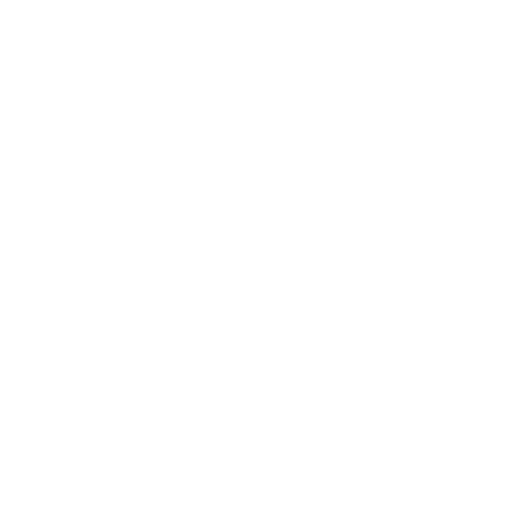
t = 0.00 s
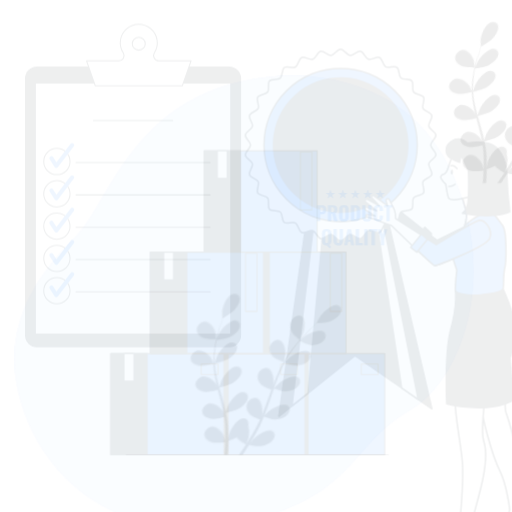
t = 0.15 s
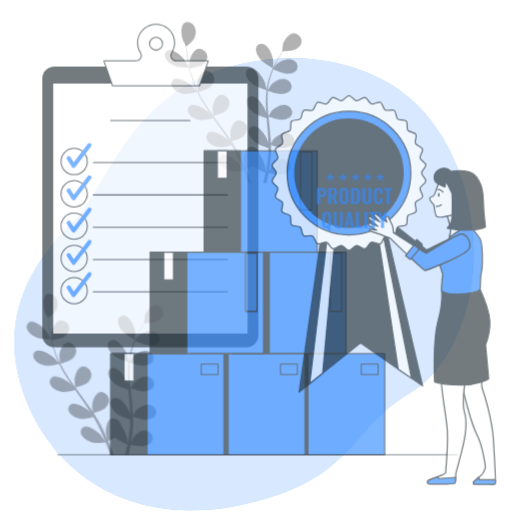
t = 0.45 s
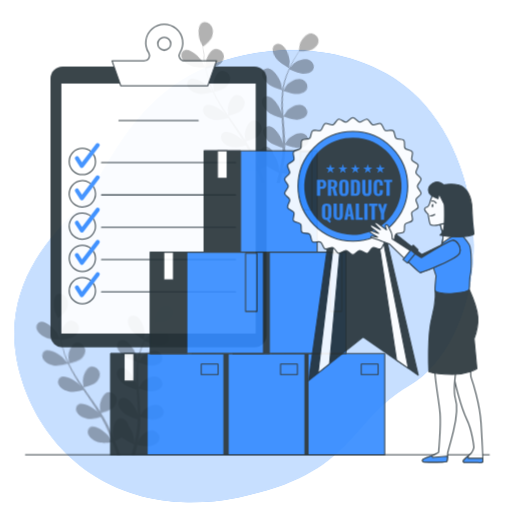
t = 0.60 s
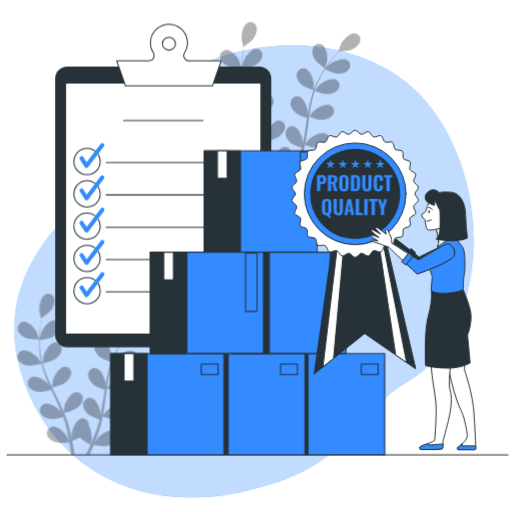
t = 0.80 s
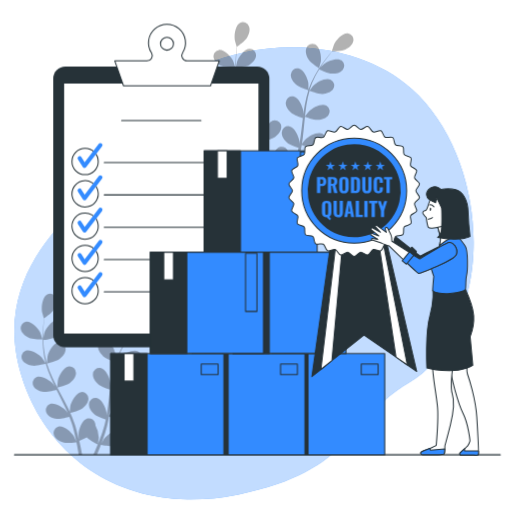
t = 1.00 s

The animated SVG that drew these frames (rendered in a browser with its animation timeline set to each time). Animation: 6 CSS @keyframes rules; one cycle of 1.00 s.

<svg class="animated" id="freepik_stories-product-quality" xmlns="http://www.w3.org/2000/svg" viewBox="0 0 500 500" version="1.1" xmlns:xlink="http://www.w3.org/1999/xlink" xmlns:svgjs="http://svgjs.com/svgjs"><style>svg#freepik_stories-product-quality:not(.animated) .animable {opacity: 0;}svg#freepik_stories-product-quality.animated #freepik--background-simple--inject-7 {animation: 1s 1 forwards cubic-bezier(.36,-0.01,.5,1.38) slideUp;animation-delay: 0s;}svg#freepik_stories-product-quality.animated #freepik--Floor--inject-7 {animation: 1s 1 forwards cubic-bezier(.36,-0.01,.5,1.38) zoomIn;animation-delay: 0s;}svg#freepik_stories-product-quality.animated #freepik--Plants--inject-7 {animation: 1s 1 forwards cubic-bezier(.36,-0.01,.5,1.38) lightSpeedRight;animation-delay: 0s;}svg#freepik_stories-product-quality.animated #freepik--Clipboard--inject-7 {animation: 1s 1 forwards cubic-bezier(.36,-0.01,.5,1.38) slideLeft;animation-delay: 0s;}svg#freepik_stories-product-quality.animated #freepik--Boxes--inject-7 {animation: 1s 1 forwards cubic-bezier(.36,-0.01,.5,1.38) fadeIn;animation-delay: 0s;}svg#freepik_stories-product-quality.animated #freepik--Character--inject-7 {animation: 1s 1 forwards cubic-bezier(.36,-0.01,.5,1.38) zoomOut;animation-delay: 0s;}svg#freepik_stories-product-quality.animated #freepik--Text--inject-7 {animation: 1s 1 forwards cubic-bezier(.36,-0.01,.5,1.38) slideUp;animation-delay: 0s;}            @keyframes slideUp {                0% {                    opacity: 0;                    transform: translateY(30px);                }                100% {                    opacity: 1;                    transform: inherit;                }            }                    @keyframes zoomIn {                0% {                    opacity: 0;                    transform: scale(0.5);                }                100% {                    opacity: 1;                    transform: scale(1);                }            }                    @keyframes lightSpeedRight {              from {                transform: translate3d(50%, 0, 0) skewX(-20deg);                opacity: 0;              }              60% {                transform: skewX(10deg);                opacity: 1;              }              80% {                transform: skewX(-2deg);              }              to {                opacity: 1;                transform: translate3d(0, 0, 0);              }            }                    @keyframes slideLeft {                0% {                    opacity: 0;                    transform: translateX(-30px);                }                100% {                    opacity: 1;                    transform: translateX(0);                }            }                    @keyframes fadeIn {                0% {                    opacity: 0;                }                100% {                    opacity: 1;                }            }                    @keyframes zoomOut {                0% {                    opacity: 0;                    transform: scale(1.5);                }                100% {                    opacity: 1;                    transform: scale(1);                }            }        </style><g id="freepik--background-simple--inject-7" class="animable" style="transform-origin: 238.311px 266.908px;"><path d="M461.12,261c-4.95,42-24.12,90.8-62.41,113.22-57.84,33.89-53,86-165.91,108.67a232,232,0,0,1-50.06,4.73,194.37,194.37,0,0,1-24.57-2C86.4,475.17,38.11,425.29,20.4,365.08c-23.32-79.19,23.24-131,54.09-162.27S128,74.25,238.77,51.1a225.19,225.19,0,0,1,51.46-4.88c39.43,1,82.43,13.91,112.19,40.94q3.36,3,6.53,6.3C450.31,135.92,467.89,203.8,461.12,261Z" style="fill: rgb(51, 139, 255); transform-origin: 238.311px 266.908px;" id="elo33axjqafu8" class="animable"></path><g id="elfn8tb7nf1wj"><path d="M461.12,261c-4.95,42-24.12,90.8-62.41,113.22-57.84,33.89-53,86-165.91,108.67a232,232,0,0,1-50.06,4.73,194.37,194.37,0,0,1-24.57-2C86.4,475.17,38.11,425.29,20.4,365.08c-23.32-79.19,23.24-131,54.09-162.27S128,74.25,238.77,51.1a225.19,225.19,0,0,1,51.46-4.88c39.43,1,82.43,13.91,112.19,40.94q3.36,3,6.53,6.3C450.31,135.92,467.89,203.8,461.12,261Z" style="fill: rgb(255, 255, 255); opacity: 0.7; transform-origin: 238.311px 266.908px;" class="animable"></path></g></g><g id="freepik--Floor--inject-7" class="animable" style="transform-origin: 251.4px 444.11px;"><line x1="488.6" y1="444.11" x2="14.2" y2="444.11" style="fill: none; stroke: rgb(38, 50, 56); stroke-linecap: round; stroke-linejoin: round; transform-origin: 251.4px 444.11px;" id="eljm2b8q90tef" class="animable"></line></g><g id="freepik--Plants--inject-7" class="animable" style="transform-origin: 182.694px 232.846px;"><g id="elb69fgo3vr47"><g style="opacity: 0.3; transform-origin: 88.5338px 365.486px;" class="animable"><path d="M28.34,329.88c3.84,1.67,13.24,1.46,13.24,1.46s-2-6.15-2.19-6.52c-2.06-4.31-8.58-11.43-13.88-10.71A6.33,6.33,0,0,0,20.42,322C21.31,325.72,25.07,328.45,28.34,329.88Z" id="el58fr6xn154l" class="animable" style="transform-origin: 30.8915px 322.704px;"></path><path d="M31.59,357.08c4,.58,12.36-1.85,13-2A111.54,111.54,0,0,0,49.7,369.1c1.16,2.67,2.4,5.33,3.68,8-.76-1.12-1.46-2.11-1.57-2.24-3.12-3.62-11.29-8.76-16.21-6.67a6.34,6.34,0,0,0-2.81,9c1.82,3.31,6.18,4.94,9.71,5.46s10.77-1.41,12.66-1.94c.51,1,1,2,1.5,3,2.43,4.83,4.87,9.64,7.12,14.44.8,1.68,1.52,3.38,2.25,5.07-.68-1-1.26-1.83-1.37-2-3.12-3.61-11.29-8.75-16.21-6.66a6.33,6.33,0,0,0-2.81,9c1.82,3.32,6.18,4.95,9.71,5.47s10.07-1.23,12.32-1.85c.7,1.75,1.39,3.51,2,5.24.38,1.19.83,2.31,1.14,3.53s.66,2.38,1,3.56c.55,2.28,1.13,4.64,1.61,6.88.34,1.56.64,3.05,1,4.56-.77-1.7-2.35-5-2.51-5.23-2.54-4.05-9.84-10.37-15-9.05a6.33,6.33,0,0,0-4.14,8.47c1.3,3.55,5.36,5.83,8.77,6.87,3.76,1.15,12.08.1,13.12,0,.49,2.49,1,4.91,1.35,7.2.3,1.7.58,3.33.83,4.9h3.33c-.32-1.75-.66-3.57-1-5.48-.5-2.53-1.08-5.22-1.7-8a69.78,69.78,0,0,0,7.32-3.44c2.74,3,9.76,6.43,10.66,6.87-1,2.35-1.9,4.63-2.84,6.76-.49,1.13-1,2.2-1.44,3.26h3.52l.85-2c1-2.38,2-4.94,3-7.58,1,.21,9.24,1.88,13.08,1,3.48-.79,7.7-2.76,9.26-6.2a6.33,6.33,0,0,0-3.5-8.75c-5.07-1.71-12.82,4.05-15.65,7.9-.17.22-1.71,2.89-2.66,4.58.41-1.08.81-2.12,1.21-3.24.81-2.21,1.56-4.43,2.36-6.83.35-1.16.71-2.35,1.06-3.54s.63-2.46,1-3.7c.69-2.9,1.24-5.87,1.74-8.87,1.93.7,8.84,3.1,12.42,2.85s8-1.56,10.08-4.72a6.33,6.33,0,0,0-2.13-9.18c-4.75-2.46-13.28,2.07-16.67,5.44-.21.21-2.36,2.9-3.52,4.4.28-1.81.57-3.61.8-5.45.66-5.3,1.16-10.7,1.69-16.07.16-1.65.34-3.29.51-4.93.68.26,8.83,3.29,12.83,3,3.56-.25,8-1.56,10.09-4.72a6.33,6.33,0,0,0-2.13-9.18c-4.75-2.46-13.28,2.06-16.66,5.43-.26.26-3.36,4.14-4.1,5.16.38-3.61.8-7.21,1.35-10.74A109.76,109.76,0,0,1,113.88,354c.32.12,8.81,3.32,12.91,3,3.56-.25,8-1.56,10.09-4.72a6.33,6.33,0,0,0-2.13-9.18c-4.76-2.46-13.28,2.07-16.67,5.44-.26.26-3.6,4.43-4.15,5.23.08-.26.13-.55.22-.82a81.11,81.11,0,0,1,5.59-13.37c1.22-2.38,2.52-4.59,3.83-6.71,1.52.76,8.5,4.15,12.22,4.3,3.56.14,8.15-.67,10.54-3.59a6.33,6.33,0,0,0-1.1-9.36c-4.46-3-13.43.6-17.17,3.58-.2.16-2.08,2-3.44,3.42.61-1,1.22-1.94,1.81-2.83,2.24-3.38,4.5-6.32,6.52-8.92,1.16-1.47,2.24-2.77,3.26-4,1.88,0,9.45-.26,12.76-1.82s6.93-4.34,7.71-8a6.33,6.33,0,0,0-5.29-7.79c-5.32-.58-11.65,6.71-13.59,11.08-.17.38-2.12,6.58-2,6.58h.11c-1,1.14-2.07,2.38-3.21,3.75-2.08,2.56-4.41,5.47-6.73,8.8a113.1,113.1,0,0,0-7,11.12,83.51,83.51,0,0,0-6,13.42s0,.11-.05.17c0-1.57,0-6-.08-6.29C112.27,341.8,108.29,333,103,332a6.33,6.33,0,0,0-7.3,6c-.31,3.76,2.42,7.53,5.08,9.91,3,2.68,11.34,5.28,12,5.48a111.42,111.42,0,0,0-3.52,14.54c-.51,2.86-.94,5.76-1.33,8.67,0-1.35,0-2.57-.07-2.74-.61-4.74-4.58-13.53-9.85-14.5a6.33,6.33,0,0,0-7.3,5.95c-.31,3.77,2.42,7.54,5.08,9.91s9.76,4.77,11.64,5.37c-.14,1.12-.29,2.24-.42,3.36-.64,5.37-1.26,10.73-2,16-.26,1.85-.6,3.65-.92,5.47,0-1.21,0-2.22-.07-2.38-.61-4.74-4.59-13.53-9.85-14.5a6.32,6.32,0,0,0-7.3,5.95c-.31,3.77,2.42,7.54,5.08,9.91s9.08,4.54,11.3,5.26c-.39,1.85-.78,3.69-1.24,5.46-.34,1.21-.59,2.39-1,3.57l-1.13,3.52c-.81,2.21-1.62,4.5-2.46,6.63-.57,1.49-1.15,2.9-1.72,4.32.29-1.83.78-5.44.79-5.74a24.58,24.58,0,0,0-3.3-12,6.59,6.59,0,0,0-.09-1.4,6.33,6.33,0,0,0-7.74-5.37c-5.17,1.38-8.45,10.46-8.69,15.23,0,.28.17,3.35.31,5.29-.26-1.13-.5-2.22-.78-3.38-.54-2.29-1.15-4.55-1.79-7-.36-1.17-.71-2.35-1.08-3.54s-.83-2.4-1.25-3.62c-1-2.79-2.19-5.58-3.43-8.36,2-.48,9.08-2.28,11.93-4.47s5.83-5.72,5.8-9.5a6.32,6.32,0,0,0-6.84-6.48c-5.32.57-9.93,9.05-10.9,13.73-.06.29-.37,3.73-.51,5.62-.76-1.67-1.51-3.33-2.34-5-2.37-4.79-4.93-9.56-7.46-14.34q-1.15-2.19-2.29-4.39c.72-.16,9.18-2.12,12.37-4.57,2.83-2.17,5.83-5.73,5.8-9.5a6.33,6.33,0,0,0-6.83-6.49c-5.33.58-9.94,9.06-10.91,13.74-.07.35-.52,5.29-.57,6.56-1.67-3.23-3.31-6.46-4.8-9.71A110.44,110.44,0,0,1,45.88,355c.33-.07,9.17-2.08,12.44-4.59,2.83-2.17,5.83-5.72,5.8-9.5a6.32,6.32,0,0,0-6.84-6.48c-5.32.57-9.93,9.05-10.9,13.73-.07.37-.55,5.69-.57,6.65-.08-.26-.2-.53-.28-.8a81.8,81.8,0,0,1-2.7-14.24c-.3-2.66-.44-5.21-.51-7.7,1.68-.21,9.37-1.23,12.56-3.16s6.43-5.06,6.82-8.81a6.34,6.34,0,0,0-6.09-7.2c-5.35,0-10.87,7.91-12.34,12.45-.08.25-.62,2.85-1,4.76,0-1.13-.06-2.29-.06-3.37,0-4,.27-7.75.52-11,.16-1.86.34-3.54.53-5.12,1.54-1.06,7.73-5.43,9.64-8.55s3.37-7.45,2-11a6.34,6.34,0,0,0-8.72-3.58c-4.75,2.45-6,12-5.22,16.74.07.4,1.87,6.65,2,6.6l.09-.07c-.21,1.51-.41,3.13-.6,4.91-.33,3.28-.67,7-.76,11.05A111.24,111.24,0,0,0,42,339.84a82.64,82.64,0,0,0,2.43,14.48,1.09,1.09,0,0,1,0,.17c-.84-1.32-3.32-4.94-3.54-5.2-3.12-3.61-11.29-8.76-16.21-6.67a6.34,6.34,0,0,0-2.81,9C23.7,354.93,28.06,356.57,31.59,357.08Z" id="ela2oinllqs9t" class="animable" style="transform-origin: 88.9232px 365.486px;"></path><path d="M123.35,331.94c.08.05,1.71-6.24,1.77-6.65.65-4.73-.85-14.26-5.67-16.59a6.33,6.33,0,0,0-8.62,3.82c-1.29,3.54.35,7.9,2.29,10.9C115.39,326.93,123.34,331.94,123.35,331.94Z" id="elwcu58ikcvn" class="animable" style="transform-origin: 117.817px 320.041px;"></path></g></g><g id="elt2sxravpm1"><g style="opacity: 0.3; transform-origin: 276.823px 100.211px;" class="animable"><path d="M216.61,64.51c3.84,1.68,13.23,1.47,13.24,1.47s-2-6.15-2.2-6.53c-2.06-4.31-8.58-11.43-13.88-10.71a6.34,6.34,0,0,0-5.08,7.94C209.57,60.35,213.34,63.08,216.61,64.51Z" id="el7qp0ouxbry3" class="animable" style="transform-origin: 219.156px 57.3389px;"></path><path d="M219.85,91.72c4,.58,12.37-1.85,13-2A113.93,113.93,0,0,0,238,103.74c1.15,2.67,2.39,5.32,3.68,8-.77-1.12-1.46-2.11-1.57-2.24-3.13-3.61-11.29-8.76-16.22-6.67a6.34,6.34,0,0,0-2.81,9c1.82,3.31,6.18,4.95,9.71,5.46s10.77-1.4,12.67-1.94c.5,1,1,2,1.5,3,2.43,4.83,4.87,9.64,7.12,14.44.79,1.69,1.51,3.38,2.24,5.07-.68-1-1.26-1.82-1.36-1.94-3.13-3.62-11.29-8.76-16.22-6.67a6.34,6.34,0,0,0-2.81,9c1.83,3.31,6.18,4.95,9.71,5.46s10.07-1.22,12.33-1.85c.69,1.76,1.39,3.51,2,5.24.38,1.19.82,2.31,1.13,3.53s.67,2.39,1,3.56c.55,2.29,1.13,4.64,1.6,6.89.35,1.56.65,3.05,1,4.55-.78-1.69-2.35-5-2.52-5.23-2.54-4-9.83-10.37-15-9a6.34,6.34,0,0,0-4.13,8.47c1.29,3.55,5.35,5.83,8.76,6.87,3.76,1.15,12.08.1,13.12,0,.5,2.49,1,4.91,1.36,7.2.3,1.7.57,3.33.82,4.9h3.33q-.46-2.61-1-5.48c-.49-2.52-1.07-5.21-1.69-8a68.79,68.79,0,0,0,7.31-3.44c2.74,3,9.76,6.44,10.67,6.88-1,2.35-1.91,4.62-2.84,6.75-.49,1.13-1,2.2-1.44,3.26h3.52c.28-.67.56-1.33.84-2,1-2.38,2-4.95,3-7.59,1,.21,9.24,1.88,13.08,1,3.48-.79,7.7-2.76,9.26-6.2a6.33,6.33,0,0,0-3.5-8.75c-5.07-1.71-12.81,4.05-15.65,7.9-.17.23-1.71,2.89-2.65,4.59.4-1.08.81-2.13,1.21-3.25.81-2.21,1.55-4.43,2.36-6.82l1.06-3.55c.38-1.17.63-2.46.95-3.7.69-2.9,1.25-5.87,1.75-8.87,1.93.7,8.83,3.11,12.41,2.85s8-1.55,10.09-4.72a6.33,6.33,0,0,0-2.13-9.18c-4.76-2.45-13.28,2.07-16.67,5.44-.21.21-2.37,2.9-3.53,4.4.29-1.81.58-3.61.81-5.45.66-5.3,1.16-10.69,1.68-16.07.16-1.65.34-3.28.51-4.93.69.26,8.83,3.29,12.84,3,3.56-.25,8-1.56,10.09-4.72a6.34,6.34,0,0,0-2.13-9.18c-4.76-2.45-13.28,2.07-16.67,5.44-.26.25-3.36,4.13-4.1,5.15.39-3.61.8-7.21,1.35-10.74a112.24,112.24,0,0,1,3.09-14.13c.32.12,8.8,3.32,12.9,3,3.56-.25,8-1.55,10.09-4.72A6.33,6.33,0,0,0,323,77.8c-4.75-2.45-13.28,2.07-16.67,5.44-.26.26-3.59,4.44-4.14,5.24.08-.27.13-.56.21-.83A82.38,82.38,0,0,1,308,74.28c1.22-2.38,2.51-4.59,3.82-6.71,1.52.76,8.5,4.15,12.22,4.3,3.57.14,8.15-.67,10.55-3.59a6.33,6.33,0,0,0-1.11-9.36c-4.46-3-13.43.6-17.16,3.58-.21.16-2.09,2-3.44,3.42.6-1,1.21-1.94,1.81-2.83,2.24-3.37,4.5-6.32,6.52-8.92,1.16-1.46,2.23-2.77,3.26-4,1.88,0,9.45-.26,12.76-1.81S344.16,44,345,40.33a6.33,6.33,0,0,0-5.3-7.79C334.33,32,328,39.26,326.06,43.62c-.16.38-2.11,6.58-2,6.58h.12c-1,1.14-2.08,2.38-3.21,3.76-2.09,2.55-4.41,5.46-6.73,8.8a109.92,109.92,0,0,0-7,11.11,82.16,82.16,0,0,0-6,13.42s0,.11,0,.17c0-1.57,0-5.95-.09-6.29-.61-4.74-4.58-13.53-9.84-14.51a6.33,6.33,0,0,0-7.31,6c-.31,3.76,2.42,7.53,5.09,9.91,3,2.68,11.33,5.28,12,5.48a113.46,113.46,0,0,0-3.52,14.54c-.51,2.86-.93,5.76-1.32,8.68,0-1.36-.05-2.57-.07-2.74-.62-4.74-4.59-13.54-9.85-14.51a6.33,6.33,0,0,0-7.3,6c-.31,3.76,2.42,7.53,5.08,9.91s9.76,4.77,11.63,5.36c-.13,1.12-.28,2.24-.42,3.36-.64,5.37-1.25,10.73-2,16-.27,1.85-.6,3.66-.93,5.47,0-1.21-.05-2.22-.07-2.37-.61-4.74-4.58-13.54-9.84-14.51a6.34,6.34,0,0,0-7.31,6c-.31,3.76,2.42,7.53,5.09,9.91s9.07,4.53,11.3,5.25c-.39,1.85-.78,3.7-1.24,5.47-.35,1.2-.59,2.38-1,3.57s-.76,2.35-1.14,3.51c-.8,2.21-1.62,4.5-2.46,6.63-.57,1.49-1.14,2.9-1.71,4.32.29-1.83.78-5.44.78-5.74a24.5,24.5,0,0,0-3.29-12,8.17,8.17,0,0,0-.09-1.4,6.34,6.34,0,0,0-7.74-5.38c-5.18,1.38-8.46,10.46-8.7,15.23,0,.28.17,3.35.32,5.29-.26-1.13-.5-2.22-.78-3.38-.55-2.28-1.16-4.55-1.8-7-.35-1.17-.71-2.35-1.07-3.54s-.84-2.4-1.25-3.62c-1-2.79-2.2-5.58-3.44-8.35,2-.48,9.09-2.29,11.93-4.47s5.83-5.73,5.81-9.51a6.33,6.33,0,0,0-6.84-6.48c-5.32.58-9.94,9-10.9,13.73-.06.29-.38,3.73-.52,5.62-.76-1.66-1.51-3.33-2.33-5-2.38-4.79-4.93-9.56-7.46-14.33-.78-1.46-1.53-2.93-2.29-4.39.71-.17,9.18-2.13,12.36-4.58,2.83-2.17,5.84-5.72,5.81-9.5a6.33,6.33,0,0,0-6.84-6.48c-5.32.57-9.94,9-10.9,13.73-.08.35-.52,5.3-.57,6.56-1.68-3.23-3.32-6.46-4.81-9.71a112.61,112.61,0,0,1-5.22-13.48c.33-.08,9.18-2.09,12.44-4.59,2.83-2.18,5.84-5.73,5.81-9.51a6.33,6.33,0,0,0-6.84-6.48c-5.32.58-9.94,9-10.9,13.73-.08.37-.56,5.69-.57,6.66-.09-.27-.2-.54-.28-.8a82,82,0,0,1-2.71-14.25c-.3-2.65-.43-5.21-.51-7.7,1.69-.21,9.38-1.23,12.56-3.16s6.43-5.05,6.82-8.81a6.34,6.34,0,0,0-6.08-7.2c-5.36,0-10.88,7.91-12.35,12.46-.08.24-.62,2.85-1,4.75,0-1.13-.06-2.29-.05-3.36,0-4,.26-7.76.51-11,.16-1.86.34-3.54.53-5.11,1.55-1.07,7.74-5.44,9.64-8.56s3.38-7.45,2-11a6.33,6.33,0,0,0-8.71-3.58c-4.76,2.46-6,12-5.22,16.74.07.41,1.86,6.65,1.94,6.6l.1-.06c-.21,1.5-.42,3.13-.61,4.9-.33,3.28-.66,7-.76,11.05a115.89,115.89,0,0,0,.31,13.13A82.58,82.58,0,0,0,232.66,89a.84.84,0,0,0,.05.17c-.84-1.32-3.32-4.94-3.54-5.2C226,80.31,217.88,75.17,213,77.26a6.33,6.33,0,0,0-2.81,9C212,89.57,216.32,91.2,219.85,91.72Z" id="eldqelhn7y4l4" class="animable" style="transform-origin: 277.241px 100.211px;"></path><path d="M311.61,66.58c.09,0,1.71-6.25,1.77-6.66.66-4.73-.85-14.26-5.67-16.59a6.32,6.32,0,0,0-8.61,3.82c-1.3,3.55.34,7.9,2.28,10.9C303.66,61.57,311.61,66.57,311.61,66.58Z" id="el1i82hhwxvfa" class="animable" style="transform-origin: 306.081px 54.6761px;"></path></g></g></g><g id="freepik--Clipboard--inject-7" class="animable" style="transform-origin: 157.505px 181.436px;"><rect x="51.98" y="64.91" width="211.05" height="274.25" rx="11.79" style="fill: rgb(38, 50, 56); transform-origin: 157.505px 202.035px;" id="elye8hfamcrs" class="animable"></rect><rect x="62.08" y="81.13" width="190.86" height="245.02" style="fill: rgb(255, 255, 255); stroke: rgb(38, 50, 56); stroke-linecap: round; stroke-linejoin: round; transform-origin: 157.51px 203.64px;" id="elvv4usrksr5l" class="animable"></rect><line x1="118.75" y1="117.82" x2="196.27" y2="117.82" style="fill: none; stroke: rgb(38, 50, 56); stroke-linecap: round; stroke-linejoin: round; transform-origin: 157.51px 117.82px;" id="elfwq7a0ffeh5" class="animable"></line><circle cx="83.11" cy="157.74" r="12.83" style="fill: none; stroke: rgb(38, 50, 56); stroke-linecap: round; stroke-linejoin: round; transform-origin: 83.11px 157.74px;" id="eltlksjdlyfzc" class="animable"></circle><line x1="101.81" y1="158.81" x2="232.77" y2="158.81" style="fill: none; stroke: rgb(38, 50, 56); stroke-linecap: round; stroke-linejoin: round; transform-origin: 167.29px 158.81px;" id="elby2ba0ctian" class="animable"></line><polyline points="77.76 154.54 82.57 162.02 98.07 141.71" style="fill: none; stroke: rgb(51, 139, 255); stroke-linecap: round; stroke-linejoin: round; stroke-width: 4px; transform-origin: 87.915px 151.865px;" id="elezt433todk" class="animable"></polyline><g id="el4n0nq43vh5r"><circle cx="83.11" cy="189.28" r="12.83" style="fill: none; stroke: rgb(38, 50, 56); stroke-linecap: round; stroke-linejoin: round; transform-origin: 83.11px 189.28px; transform: rotate(-13.28deg);" class="animable"></circle></g><line x1="101.81" y1="190.35" x2="232.77" y2="190.35" style="fill: none; stroke: rgb(38, 50, 56); stroke-linecap: round; stroke-linejoin: round; transform-origin: 167.29px 190.35px;" id="elq3ihpntt1l" class="animable"></line><polyline points="77.76 186.07 82.57 193.56 98.07 173.24" style="fill: none; stroke: rgb(51, 139, 255); stroke-linecap: round; stroke-linejoin: round; stroke-width: 4px; transform-origin: 87.915px 183.4px;" id="elvwramlaplvq" class="animable"></polyline><g id="elb0a59zvyo3d"><circle cx="83.11" cy="220.82" r="12.83" style="fill: none; stroke: rgb(38, 50, 56); stroke-linecap: round; stroke-linejoin: round; transform-origin: 83.11px 220.82px; transform: rotate(-13.28deg);" class="animable"></circle></g><line x1="101.81" y1="221.89" x2="232.77" y2="221.89" style="fill: none; stroke: rgb(38, 50, 56); stroke-linecap: round; stroke-linejoin: round; transform-origin: 167.29px 221.89px;" id="elh58ttfyu54h" class="animable"></line><polyline points="77.76 217.61 82.57 225.09 98.07 204.78" style="fill: none; stroke: rgb(51, 139, 255); stroke-linecap: round; stroke-linejoin: round; stroke-width: 4px; transform-origin: 87.915px 214.935px;" id="eliid8lbqf8dl" class="animable"></polyline><g id="el7807fabeyc4"><circle cx="83.11" cy="252.35" r="12.83" style="fill: none; stroke: rgb(38, 50, 56); stroke-linecap: round; stroke-linejoin: round; transform-origin: 83.11px 252.35px; transform: rotate(-45deg);" class="animable"></circle></g><line x1="101.81" y1="253.42" x2="232.77" y2="253.42" style="fill: none; stroke: rgb(38, 50, 56); stroke-linecap: round; stroke-linejoin: round; transform-origin: 167.29px 253.42px;" id="elqpnu3xq38zq" class="animable"></line><polyline points="77.76 249.15 82.57 256.63 98.07 236.32" style="fill: none; stroke: rgb(51, 139, 255); stroke-linecap: round; stroke-linejoin: round; stroke-width: 4px; transform-origin: 87.915px 246.475px;" id="elfm4camzs4oh" class="animable"></polyline><circle cx="83.11" cy="283.89" r="12.83" style="fill: none; stroke: rgb(38, 50, 56); stroke-linecap: round; stroke-linejoin: round; transform-origin: 83.11px 283.89px;" id="el7uvnzygjh5q" class="animable"></circle><line x1="101.81" y1="284.96" x2="232.77" y2="284.96" style="fill: none; stroke: rgb(38, 50, 56); stroke-linecap: round; stroke-linejoin: round; transform-origin: 167.29px 284.96px;" id="el17o0ohg5n1s" class="animable"></line><polyline points="77.76 280.68 82.57 288.17 98.07 267.85" style="fill: none; stroke: rgb(51, 139, 255); stroke-linecap: round; stroke-linejoin: round; stroke-width: 4px; transform-origin: 87.915px 278.01px;" id="elvkuibp1ful" class="animable"></polyline><path d="M182.65,59.37a5.16,5.16,0,0,1-4.22-8,18.08,18.08,0,1,0-30.49.28,5.1,5.1,0,0,1-4.39,7.77H112.11l8.5,24.41h85l8.5-24.41ZM163.1,49a6.33,6.33,0,1,1,6.32-6.33A6.33,6.33,0,0,1,163.1,49Z" style="fill: rgb(255, 255, 255); stroke: rgb(38, 50, 56); stroke-linecap: round; stroke-linejoin: round; transform-origin: 163.11px 53.7708px;" id="elufjy6epvkg" class="animable"></path></g><g id="freepik--Boxes--inject-7" class="animable" style="transform-origin: 241.935px 295.64px;"><g id="eleag68u4xhgb"><rect x="265.27" y="345.23" width="110.44" height="98.88" style="fill: rgb(51, 139, 255); stroke: rgb(38, 50, 56); stroke-linecap: round; stroke-linejoin: round; transform-origin: 320.49px 394.67px; transform: rotate(180deg);" class="animable"></rect></g><g id="elqjcc6sl60ss"><rect x="265.27" y="345.23" width="35.56" height="98.88" style="fill: rgb(38, 50, 56); stroke: rgb(38, 50, 56); stroke-linecap: round; stroke-linejoin: round; transform-origin: 283.05px 394.67px; transform: rotate(180deg);" class="animable"></rect></g><g id="elmbklfo4thsa"><rect x="278.28" y="345.23" width="9.54" height="26.97" style="fill: rgb(255, 255, 255); stroke: rgb(38, 50, 56); stroke-linecap: round; stroke-linejoin: round; transform-origin: 283.05px 358.715px; transform: rotate(180deg);" class="animable"></rect></g><g id="elqg6feahili"><rect x="352.78" y="355.55" width="16.45" height="10.08" style="fill: none; stroke: rgb(38, 50, 56); stroke-linecap: round; stroke-linejoin: round; transform-origin: 361.005px 360.59px; transform: rotate(180deg);" class="animable"></rect></g><g id="elwj6whs3izu"><rect x="187.31" y="345.23" width="110.44" height="98.88" style="fill: rgb(51, 139, 255); stroke: rgb(38, 50, 56); stroke-linecap: round; stroke-linejoin: round; transform-origin: 242.53px 394.67px; transform: rotate(180deg);" class="animable"></rect></g><g id="elx0xw5pvpsu"><rect x="187.31" y="345.23" width="35.56" height="98.88" style="fill: rgb(38, 50, 56); stroke: rgb(38, 50, 56); stroke-linecap: round; stroke-linejoin: round; transform-origin: 205.09px 394.67px; transform: rotate(180deg);" class="animable"></rect></g><g id="el72e3l8mjns9"><rect x="200.32" y="345.23" width="9.54" height="26.97" style="fill: rgb(255, 255, 255); stroke: rgb(38, 50, 56); stroke-linecap: round; stroke-linejoin: round; transform-origin: 205.09px 358.715px; transform: rotate(180deg);" class="animable"></rect></g><g id="elbzar02rk1t9"><rect x="273.98" y="355.55" width="16.45" height="10.08" style="fill: none; stroke: rgb(38, 50, 56); stroke-linecap: round; stroke-linejoin: round; transform-origin: 282.205px 360.59px; transform: rotate(180deg);" class="animable"></rect></g><g id="el0ktwfdso7iz"><rect x="108.16" y="345.23" width="110.44" height="98.88" style="fill: rgb(51, 139, 255); stroke: rgb(38, 50, 56); stroke-linecap: round; stroke-linejoin: round; transform-origin: 163.38px 394.67px; transform: rotate(180deg);" class="animable"></rect></g><g id="elgutdgeplr1t"><rect x="108.16" y="345.23" width="35.56" height="98.88" style="fill: rgb(38, 50, 56); stroke: rgb(38, 50, 56); stroke-linecap: round; stroke-linejoin: round; transform-origin: 125.94px 394.67px; transform: rotate(180deg);" class="animable"></rect></g><g id="el4pqy5y25eth"><rect x="121.17" y="345.23" width="9.54" height="26.97" style="fill: rgb(255, 255, 255); stroke: rgb(38, 50, 56); stroke-linecap: round; stroke-linejoin: round; transform-origin: 125.94px 358.715px; transform: rotate(180deg);" class="animable"></rect></g><g id="el94r714mhg1s"><rect x="196.51" y="355.55" width="16.45" height="10.08" style="fill: none; stroke: rgb(38, 50, 56); stroke-linecap: round; stroke-linejoin: round; transform-origin: 204.735px 360.59px; transform: rotate(180deg);" class="animable"></rect></g><g id="elgmokjof43in"><rect x="227.44" y="246.22" width="110.44" height="98.88" style="fill: rgb(51, 139, 255); stroke: rgb(38, 50, 56); stroke-linecap: round; stroke-linejoin: round; transform-origin: 282.66px 295.66px; transform: rotate(180deg);" class="animable"></rect></g><g id="elkhjfyditjz"><rect x="227.44" y="246.22" width="35.56" height="98.88" style="fill: rgb(38, 50, 56); stroke: rgb(38, 50, 56); stroke-linecap: round; stroke-linejoin: round; transform-origin: 245.22px 295.66px; transform: rotate(180deg);" class="animable"></rect></g><g id="eljnn8q1nwi1p"><rect x="240.45" y="246.22" width="9.54" height="26.97" style="fill: rgb(255, 255, 255); stroke: rgb(38, 50, 56); stroke-linecap: round; stroke-linejoin: round; transform-origin: 245.22px 259.705px; transform: rotate(180deg);" class="animable"></rect></g><g id="elvlmd4g8k6g"><rect x="322.53" y="247.3" width="11.14" height="56.78" style="fill: none; stroke: rgb(38, 50, 56); stroke-linecap: round; stroke-linejoin: round; transform-origin: 328.1px 275.69px; transform: rotate(180deg);" class="animable"></rect></g><g id="elzxkr6bayovh"><rect x="199.27" y="147.17" width="110.44" height="98.88" style="fill: rgb(51, 139, 255); stroke: rgb(38, 50, 56); stroke-linecap: round; stroke-linejoin: round; transform-origin: 254.49px 196.61px; transform: rotate(180deg);" class="animable"></rect></g><g id="eli04ybrwi8g"><rect x="199.27" y="147.17" width="35.56" height="98.88" style="fill: rgb(38, 50, 56); stroke: rgb(38, 50, 56); stroke-linecap: round; stroke-linejoin: round; transform-origin: 217.05px 196.61px; transform: rotate(180deg);" class="animable"></rect></g><g id="elj2bqm7iw0w"><rect x="212.29" y="147.17" width="9.54" height="26.97" style="fill: rgb(255, 255, 255); stroke: rgb(38, 50, 56); stroke-linecap: round; stroke-linejoin: round; transform-origin: 217.06px 160.655px; transform: rotate(180deg);" class="animable"></rect></g><g id="elg1cm1ovdpxw"><rect x="293.35" y="148.19" width="11.14" height="56.78" style="fill: none; stroke: rgb(38, 50, 56); stroke-linecap: round; stroke-linejoin: round; transform-origin: 298.92px 176.58px; transform: rotate(180deg);" class="animable"></rect></g><g id="elv4kfr57jra9"><rect x="146.83" y="246.22" width="110.44" height="98.88" style="fill: rgb(51, 139, 255); stroke: rgb(38, 50, 56); stroke-linecap: round; stroke-linejoin: round; transform-origin: 202.05px 295.66px; transform: rotate(180deg);" class="animable"></rect></g><g id="elyuekhixepd"><rect x="146.83" y="246.22" width="35.56" height="98.88" style="fill: rgb(38, 50, 56); stroke: rgb(38, 50, 56); stroke-linecap: round; stroke-linejoin: round; transform-origin: 164.61px 295.66px; transform: rotate(180deg);" class="animable"></rect></g><g id="el9rifkxng91"><rect x="159.84" y="246.22" width="9.54" height="26.97" style="fill: rgb(255, 255, 255); stroke: rgb(38, 50, 56); stroke-linecap: round; stroke-linejoin: round; transform-origin: 164.61px 259.705px; transform: rotate(180deg);" class="animable"></rect></g><g id="elbs29xd7k2mi"><rect x="239.76" y="247.3" width="11.14" height="56.78" style="fill: none; stroke: rgb(38, 50, 56); stroke-linecap: round; stroke-linejoin: round; transform-origin: 245.33px 275.69px; transform: rotate(180deg);" class="animable"></rect></g></g><g id="freepik--Character--inject-7" class="animable" style="transform-origin: 374.766px 283.291px;"><path d="M364.94,221.83a1,1,0,0,1,1.35-.65l6.38,2.84-6.83-6.45a1,1,0,0,1,1.27-1.65l7.44,4.65-4.31-5.29a1,1,0,0,1,1.41-1.39l8.58,7.25-.81-3.16a1.23,1.23,0,0,1,2.33-.76c.55,1.38,1.6,4,2,4.83a14.89,14.89,0,0,1,1.29,4.83c-.07,1-.08,3.26-.08,3.26L401,242.76l1.24-1.47,4.34,4.11-.13,1.62,3.95,3s26.47-13.45,29.92-13.68,8.23,5.82,6.16,11.88-37.09,15.61-38.24,15.69-26.41-29.43-26.41-29.43a56.24,56.24,0,0,1-6.17-2.73c-1.57-.94-7.95-3.48-10-4.28a.73.73,0,0,1-.41-.9.72.72,0,0,1,.85-.47l5.3,1.25-6.14-4.5A1,1,0,0,1,364.94,221.83Z" style="fill: rgb(38, 50, 56); stroke: rgb(38, 50, 56); stroke-linecap: round; stroke-linejoin: round; transform-origin: 405.944px 238.798px;" id="el407dksk410a" class="animable"></path><polygon points="304.56 367.8 313.36 360.76 324.13 352.15 355.47 327.07 355.71 327.23 355.74 327.25 355.76 327.27 386.7 348.69 397.74 356.33 406.95 362.71 369.62 202.61 367.47 202.67 364.73 202.74 327.75 203.74 304.56 367.8" style="fill: rgb(38, 50, 56); stroke: rgb(38, 50, 56); stroke-linecap: round; stroke-linejoin: round; transform-origin: 355.755px 285.205px;" id="elv8w64dam5k" class="animable"></polygon><polygon points="355.55 327.1 355.57 327.07 355.75 327.27 355.55 327.1" style="fill: rgb(255, 255, 255); stroke: rgb(38, 50, 56); stroke-linecap: round; stroke-linejoin: round; transform-origin: 355.65px 327.17px;" id="elyk5b5xjp2nj" class="animable"></polygon><polygon points="313.36 360.76 324.13 352.15 337.67 203.74 355.76 202.99 332.11 203.74 313.36 360.76" style="fill: rgb(255, 255, 255); stroke: rgb(38, 50, 56); stroke-linecap: round; stroke-linejoin: round; transform-origin: 334.56px 281.875px;" id="elf6kvp57wkxe" class="animable"></polygon><polygon points="364.72 202.7 364.73 202.74 386.7 348.69 397.74 356.33 367.47 202.67 367.46 202.61 364.72 202.7" style="fill: rgb(255, 255, 255); stroke: rgb(38, 50, 56); stroke-linecap: round; stroke-linejoin: round; transform-origin: 381.23px 279.47px;" id="elaanrkjv7uj9" class="animable"></polygon><path d="M285.61,186.25c0-2.2-3.69-4.56-3.47-6.7s4.33-3.74,4.78-5.84-2.67-5.22-2-7.28,5-2.73,5.89-4.71-1.52-5.65-.43-7.53,5.47-1.63,6.74-3.38-.31-5.84,1.14-7.45,5.69-.46,7.3-1.91.9-5.78,2.66-7.06,5.65.73,7.53-.36,2.08-5.46,4.07-6.35,5.36,1.89,7.44,1.22,3.17-4.91,5.31-5.36,4.84,3,7,2.75,4.11-4.14,6.3-4.14,4.17,3.92,6.31,4.14,4.92-3.2,7-2.75,3.26,4.69,5.31,5.36,5.47-2.1,7.44-1.22S374.17,133,376,134s5.78-.92,7.53.36,1.05,5.61,2.66,7.06,5.84.3,7.3,1.91-.14,5.7,1.14,7.45,5.65,1.5,6.74,3.38-1.32,5.54-.43,7.53,5.22,2.64,5.89,4.72-2.45,5.13-2,7.27,4.55,3.66,4.77,5.84-3.46,4.5-3.46,6.7,3.69,4.56,3.46,6.7-4.32,3.73-4.77,5.84,2.67,5.22,2,7.27-5,2.74-5.89,4.71,1.52,5.66.43,7.53-5.47,1.63-6.74,3.38.31,5.85-1.14,7.46-5.69.45-7.3,1.91-.9,5.78-2.66,7.06-5.65-.74-7.53.35-2.08,5.47-4.07,6.36-5.37-1.9-7.44-1.22-3.17,4.9-5.31,5.35-4.84-3-7-2.75-4.11,4.14-6.31,4.14-4.16-3.91-6.3-4.14-4.92,3.2-7,2.75-3.26-4.69-5.31-5.36-5.47,2.1-7.44,1.22-2.2-5.26-4.07-6.35-5.78.92-7.53-.36-1.05-5.6-2.66-7-5.85-.3-7.3-1.91.14-5.7-1.14-7.46-5.65-1.5-6.74-3.38,1.32-5.54.43-7.53-5.22-2.64-5.89-4.71,2.45-5.13,2-7.27-4.55-3.66-4.77-5.84S285.61,188.44,285.61,186.25Z" style="fill: rgb(255, 255, 255); stroke: rgb(38, 50, 56); stroke-linecap: round; stroke-linejoin: round; transform-origin: 345.87px 186.23px;" id="el6m5yjxme3ax" class="animable"></path><circle cx="345.89" cy="186.25" r="51.25" style="fill: rgb(51, 139, 255); stroke: rgb(38, 50, 56); stroke-linecap: round; stroke-linejoin: round; transform-origin: 345.89px 186.25px;" id="el7won6xrauh5" class="animable"></circle><g id="el51n9ly1etei"><circle cx="345.89" cy="186.25" r="45.43" style="fill: rgb(38, 50, 56); transform-origin: 345.89px 186.25px; transform: rotate(-76.45deg);" class="animable"></circle></g><path d="M456.33,355s-.87,7.37.21,10.4,8,23.85,9.11,42.27,2.16,35.34,1.51,36.21-4.55.43-4.55.43h-13a1.55,1.55,0,0,1-.44-1.95c.65-1.08,6.94-5.85,7.81-7.37a17,17,0,0,0,1.95-4.33c0-.65-1.52-16.49-6.72-26.89s-11.92-36-12.57-45.31Z" style="fill: rgb(255, 255, 255); stroke: rgb(38, 50, 56); stroke-linecap: round; stroke-linejoin: round; transform-origin: 453.5px 399.711px;" id="elady7or1xbgs" class="animable"></path><path d="M449.17,442.37a43.93,43.93,0,0,1,4.55-4.15v2.2h13.63a11.66,11.66,0,0,1-.19,3.47c-.65.87-4.55.43-4.55.43h-13A1.55,1.55,0,0,1,449.17,442.37Z" style="fill: rgb(51, 139, 255); stroke: rgb(38, 50, 56); stroke-linecap: round; stroke-linejoin: round; transform-origin: 458.199px 441.326px;" id="el629381ssw5x" class="animable"></path><path d="M442.45,356.09s-3,21.68-.86,28.18,1.3,18.21-1.74,30.56-5.41,20.16-5.41,20.81,0,6.5-.65,7.58-19.73.87-21,.87-2.6-1.3-1.51-2.6,6.94-2.72,10.83-4.55c3.69-1.74,3.9-2.17,3.9-2.17s2.17-25.36,1.3-36.63-5.65-34.68-4.78-42.48Z" style="fill: rgb(255, 255, 255); stroke: rgb(38, 50, 56); stroke-linecap: round; stroke-linejoin: round; transform-origin: 426.829px 399.883px;" id="elfjjdbsrra1t" class="animable"></path><path d="M412.76,444.09c-1.3,0-2.6-1.3-1.51-2.6.87-1.05,4.84-2.17,8.38-3.53l.72,1.58,14-1.05c-.07,1.88-.23,4.11-.6,4.73C433.14,444.31,414.06,444.09,412.76,444.09Z" style="fill: rgb(51, 139, 255); stroke: rgb(38, 50, 56); stroke-linecap: round; stroke-linejoin: round; transform-origin: 422.596px 441.034px;" id="elrijc72705we" class="animable"></path><path d="M454.56,282.57s7.4,16.09,8.05,25.84-3.47,20.37-3.47,20.37l2.6,28s-8.67,5.42-23.19,5.2-21.67-2.6-21.67-2.6-1.73-34,2.82-50.5,2.93-25.45,2.93-25.45S442.82,284.26,454.56,282.57Z" style="fill: rgb(38, 50, 56); stroke: rgb(38, 50, 56); stroke-linecap: round; stroke-linejoin: round; transform-origin: 439.618px 322.278px;" id="elggexko7jcav" class="animable"></path><path d="M427,220.35s2.12,7,2.93,10.91-1.3,11.4-4.07,16.61-5.87,10.76-4.4,15.48,2.12,6.52,2.12,6.52-1.14,11.56-1,13.52,8.47,3.91,16.78,3.09,14.5-2.44,15.15-3.91,0-9.61,1.14-13.84,1.47-24-1.14-28.19-8.63-10.91-8.63-10.91L441,216.76Z" style="fill: rgb(51, 139, 255); stroke: rgb(38, 50, 56); stroke-linecap: round; stroke-linejoin: round; transform-origin: 438.792px 251.716px;" id="elj7jor0ut9z" class="animable"></path><path d="M448.38,232.45a16.34,16.34,0,0,0-9.13.6c-3.19,1.22-7.29,4.38-10.2,6.85.92-3.31,1.36-6.51.91-8.64-.81-3.91-2.93-10.91-2.93-10.91l14-3.59,4.89,12.87S447,230.79,448.38,232.45Z" style="fill: rgb(255, 255, 255); stroke: rgb(38, 50, 56); stroke-linecap: round; stroke-linejoin: round; transform-origin: 437.705px 228.33px;" id="eluf1wgitvkgd" class="animable"></path><path d="M420.57,193.69s-2,5.22-2.65,7.45-1.72,4.42-3.05,4.63-2.56,1.23-1.74,2.94a15.61,15.61,0,0,0,3.09,3.72s1.19,8.46,2.07,9.52,5,1,7.49.36,7.33-1.45,7.33-1.45,1.57-17,.59-20.56-5.25-8.66-6.51-9.27S420.57,193.69,420.57,193.69Z" style="fill: rgb(255, 255, 255); stroke: rgb(38, 50, 56); stroke-linecap: round; stroke-linejoin: round; transform-origin: 423.444px 206.863px;" id="elstokpmiw86" class="animable"></path><path d="M419.6,204.24c-.09.89.17,1.65.58,1.69s.79-.66.88-1.56-.18-1.65-.59-1.69S419.68,203.34,419.6,204.24Z" style="fill: rgb(38, 50, 56); transform-origin: 420.33px 204.305px;" id="elr8j3b2a8s1g" class="animable"></path><path d="M423.73,202s-2.36-2.83-4.09-1.85" style="fill: none; stroke: rgb(38, 50, 56); stroke-linecap: round; stroke-linejoin: round; transform-origin: 421.685px 200.972px;" id="eljg48yzkgr5" class="animable"></path><path d="M422.43,212.51a7.65,7.65,0,0,1-4.22,1.42" style="fill: none; stroke: rgb(38, 50, 56); stroke-linecap: round; stroke-linejoin: round; transform-origin: 420.32px 213.22px;" id="eldjvzog685lh" class="animable"></path><path d="M426.35,193.08s4.43,8.75,4.82,9.77.7,19-.33,23.2a10.51,10.51,0,0,1-3.49,5.89,73.28,73.28,0,0,0,17.35,1.6c9.84-.23,14.31-2.6,14.31-2.6a234.67,234.67,0,0,1-1.88-23.9c-.23-11.8-5.49-20.3-12.06-21.88s-14.54-.2-14.54-.2-4.59-5.17-10.35-1.28-3.65,9.48-1,11.19a35.28,35.28,0,0,0,6.26,3Z" style="fill: rgb(38, 50, 56); stroke: rgb(38, 50, 56); stroke-linecap: round; stroke-linejoin: round; transform-origin: 437.761px 207.899px;" id="el0l6abd6rfll" class="animable"></path><path d="M409.89,252.94s25.45-15.65,28.87-16.14,8.63,5.21,7,11.4-35.87,18.59-37,18.75-28.89-26.86-28.89-26.86a54.93,54.93,0,0,1-6.36-2.28c-1.63-.82-8.18-2.89-10.27-3.54a.71.71,0,0,1-.47-.86h0a.71.71,0,0,1,.81-.54l5.37.87-6.44-4.05a1,1,0,0,1-.44-1h0a1,1,0,0,1,1.29-.75l6.57,2.38-7.28-5.94a1,1,0,0,1-.23-1.35h0a1,1,0,0,1,1.38-.39l7.76,4.1-4.69-5a1,1,0,0,1,.21-1.54h0a1,1,0,0,1,1.1.05l9.08,6.62-1-3.1a1.23,1.23,0,0,1,.9-1.59h0a1.22,1.22,0,0,1,1.36.66c.65,1.34,1.89,3.86,2.35,4.68a14.68,14.68,0,0,1,1.63,4.72c0,1,.17,3.26.17,3.26Z" style="fill: rgb(255, 255, 255); stroke: rgb(38, 50, 56); stroke-linecap: round; stroke-linejoin: round; transform-origin: 404.062px 243.505px;" id="elfr9xmyrxxy" class="animable"></path><path d="M395.46,255l.32-.53,5.11-7.06,9,5.49s25.45-15.65,28.87-16.14,8.63,5.21,7,11.4-35.87,18.59-37,18.75C408.2,267,404.08,262.91,395.46,255Z" style="fill: rgb(51, 139, 255); stroke: rgb(38, 50, 56); stroke-linecap: round; stroke-linejoin: round; transform-origin: 420.764px 251.821px;" id="elyfh09jh59o" class="animable"></path><polygon points="404.02 249.31 396.86 257.98 392.75 254.72 399.9 245.84 404.02 249.31" style="fill: rgb(51, 139, 255); stroke: rgb(38, 50, 56); stroke-linecap: round; stroke-linejoin: round; transform-origin: 398.385px 251.91px;" id="elkng6ojzgie" class="animable"></polygon></g><g id="freepik--Text--inject-7" class="animable" style="transform-origin: 346.265px 186.315px;"><path d="M309.53,188.55v-15.8h5a4.43,4.43,0,0,1,2.32.54,3.24,3.24,0,0,1,1.34,1.55,6.22,6.22,0,0,1,.44,2.46,5.08,5.08,0,0,1-.58,2.65,3.08,3.08,0,0,1-1.57,1.35,6,6,0,0,1-2.28.4h-1.46v6.85Zm3.22-9.11h1.13a2.12,2.12,0,0,0,1.08-.22,1.13,1.13,0,0,0,.52-.71,4.79,4.79,0,0,0,.14-1.25,5.81,5.81,0,0,0-.11-1.21,1.2,1.2,0,0,0-.48-.76,2,2,0,0,0-1.17-.28h-1.11Z" style="fill: rgb(51, 139, 255); transform-origin: 314.084px 180.648px;" id="elv84mpxr1guj" class="animable"></path><path d="M320.18,188.55v-15.8h4.09a9.15,9.15,0,0,1,2.74.36,3.22,3.22,0,0,1,1.76,1.28,4.52,4.52,0,0,1,.61,2.54,8.05,8.05,0,0,1-.16,1.72,3.34,3.34,0,0,1-.59,1.31,2.86,2.86,0,0,1-1.18.89l2.19,7.7h-3.3l-1.81-7.16H323.4v7.16Zm3.22-9.07h.93a2.51,2.51,0,0,0,1.23-.25,1.44,1.44,0,0,0,.64-.77,4,4,0,0,0,.18-1.28,2.9,2.9,0,0,0-.4-1.67,1.7,1.7,0,0,0-1.49-.57H323.4Z" style="fill: rgb(51, 139, 255); transform-origin: 324.91px 180.649px;" id="elh3i6ypygedi" class="animable"></path><path d="M335.84,188.76a5.19,5.19,0,0,1-2.75-.62,3.45,3.45,0,0,1-1.45-1.78,7.72,7.72,0,0,1-.44-2.78v-5.89a7.63,7.63,0,0,1,.44-2.77,3.37,3.37,0,0,1,1.45-1.76,6.62,6.62,0,0,1,5.53,0,3.43,3.43,0,0,1,1.46,1.76,7.75,7.75,0,0,1,.44,2.76v5.89a8,8,0,0,1-.44,2.78,3.47,3.47,0,0,1-1.46,1.78A5.28,5.28,0,0,1,335.84,188.76Zm0-2.32a1.28,1.28,0,0,0,.92-.28,1.49,1.49,0,0,0,.39-.76,5.53,5.53,0,0,0,.09-1v-7.47a5.38,5.38,0,0,0-.09-1,1.5,1.5,0,0,0-.39-.75,1.28,1.28,0,0,0-.92-.28,1.22,1.22,0,0,0-.88.28,1.5,1.5,0,0,0-.39.75,5.34,5.34,0,0,0-.1,1v7.47a5.53,5.53,0,0,0,.09,1,1.41,1.41,0,0,0,.38.76A1.26,1.26,0,0,0,335.84,186.44Z" style="fill: rgb(51, 139, 255); transform-origin: 335.86px 180.661px;" id="eliolf66pa2yo" class="animable"></path><path d="M342.67,188.55v-15.8h3.86a7.73,7.73,0,0,1,3.13.52,3.07,3.07,0,0,1,1.59,1.62,7.29,7.29,0,0,1,.46,2.82v5.75a7.71,7.71,0,0,1-.46,2.89,3.15,3.15,0,0,1-1.57,1.66,7.13,7.13,0,0,1-3.07.54Zm3.21-2.24h.69a2.16,2.16,0,0,0,1.27-.29,1.19,1.19,0,0,0,.48-.83,7.65,7.65,0,0,0,.1-1.38V177.3a5.22,5.22,0,0,0-.13-1.32,1.15,1.15,0,0,0-.5-.73,2.44,2.44,0,0,0-1.24-.24h-.67Z" style="fill: rgb(51, 139, 255); transform-origin: 347.192px 180.65px;" id="elrrgw3qkgf3j" class="animable"></path><path d="M358.29,188.76a5.3,5.3,0,0,1-2.79-.61,3.26,3.26,0,0,1-1.4-1.77,9,9,0,0,1-.4-2.82V172.75h3.18V184a7.33,7.33,0,0,0,.09,1.15,1.81,1.81,0,0,0,.39.91,1.42,1.42,0,0,0,1.87,0,1.72,1.72,0,0,0,.38-.91,8.77,8.77,0,0,0,.08-1.15V172.75h3.18v10.81a8.67,8.67,0,0,1-.4,2.82,3.29,3.29,0,0,1-1.39,1.77A5.35,5.35,0,0,1,358.29,188.76Z" style="fill: rgb(51, 139, 255); transform-origin: 358.286px 180.759px;" id="el5o4lcz9o02" class="animable"></path><path d="M369.5,188.76a5.08,5.08,0,0,1-2.78-.66,3.46,3.46,0,0,1-1.43-1.84,8.45,8.45,0,0,1-.41-2.74v-5.68a8.74,8.74,0,0,1,.41-2.82,3.42,3.42,0,0,1,1.43-1.82,5.18,5.18,0,0,1,2.78-.64,5.34,5.34,0,0,1,2.66.56,3.11,3.11,0,0,1,1.37,1.6,6.78,6.78,0,0,1,.4,2.4v1.33h-3.12V177a8.28,8.28,0,0,0-.06-1,1.46,1.46,0,0,0-.32-.78,1.17,1.17,0,0,0-.91-.3,1.24,1.24,0,0,0-.94.31,1.6,1.6,0,0,0-.37.81,7.45,7.45,0,0,0-.07,1.1v7.18a5.7,5.7,0,0,0,.1,1.16,1.37,1.37,0,0,0,.41.76,1.26,1.26,0,0,0,.87.26,1.14,1.14,0,0,0,.89-.3,1.58,1.58,0,0,0,.33-.81,9,9,0,0,0,.07-1.07v-1.54h3.12V184a7.06,7.06,0,0,1-.39,2.44,3.29,3.29,0,0,1-1.35,1.68A4.94,4.94,0,0,1,369.5,188.76Z" style="fill: rgb(51, 139, 255); transform-origin: 369.405px 180.66px;" id="elcl4l57y4wh7" class="animable"></path><path d="M377.38,188.55v-13.4h-2.44v-2.4H383v2.4h-2.4v13.4Z" style="fill: rgb(51, 139, 255); transform-origin: 378.97px 180.65px;" id="elb0ahhunc5y" class="animable"></path><path d="M322.52,215.07a5.75,5.75,0,0,1-1-.66,10,10,0,0,1-1.15-1,8,8,0,0,1-1-1.22l-.17,0H319a5.16,5.16,0,0,1-2.75-.63,3.42,3.42,0,0,1-1.45-1.78,7.69,7.69,0,0,1-.44-2.78v-5.89a7.63,7.63,0,0,1,.44-2.77,3.31,3.31,0,0,1,1.45-1.75A5.26,5.26,0,0,1,319,196a5.4,5.4,0,0,1,2.78.62,3.37,3.37,0,0,1,1.46,1.75,7.75,7.75,0,0,1,.44,2.76V207a9.14,9.14,0,0,1-.21,2,4.29,4.29,0,0,1-.67,1.57,3.31,3.31,0,0,1-1.25,1l.53.55a6.37,6.37,0,0,0,.55.5,3.35,3.35,0,0,0,.52.39ZM319,209.85a1.3,1.3,0,0,0,.92-.29,1.45,1.45,0,0,0,.39-.76,5.45,5.45,0,0,0,.09-1v-7.47a5.34,5.34,0,0,0-.09-1,1.49,1.49,0,0,0-.39-.76,1.35,1.35,0,0,0-.92-.28,1.31,1.31,0,0,0-.9.28,1.41,1.41,0,0,0-.38.76,5.34,5.34,0,0,0-.09,1v7.47a5.45,5.45,0,0,0,.09,1,1.37,1.37,0,0,0,.38.76A1.26,1.26,0,0,0,319,209.85Z" style="fill: rgb(51, 139, 255); transform-origin: 319.02px 205.53px;" id="elr2oy1v5o4m" class="animable"></path><path d="M330.3,212.17a5.29,5.29,0,0,1-2.79-.62,3.24,3.24,0,0,1-1.39-1.77,8.59,8.59,0,0,1-.4-2.82v-10.8h3.18v11.25a8.77,8.77,0,0,0,.08,1.15,1.84,1.84,0,0,0,.39.92,1.18,1.18,0,0,0,.93.35,1.2,1.2,0,0,0,.95-.35,1.83,1.83,0,0,0,.38-.92,8.77,8.77,0,0,0,.07-1.15V196.16h3.18V207a8.59,8.59,0,0,1-.4,2.82,3.24,3.24,0,0,1-1.39,1.77A5.29,5.29,0,0,1,330.3,212.17Z" style="fill: rgb(51, 139, 255); transform-origin: 330.3px 204.171px;" id="elenp8yl506ko" class="animable"></path><path d="M336.23,212l3.06-15.79h3.57l3,15.79h-3l-.57-3.47h-2.49l-.61,3.47Zm3.92-5.44H342l-1-6.38Z" style="fill: rgb(51, 139, 255); transform-origin: 341.045px 204.105px;" id="elzasuqc68cq" class="animable"></path><path d="M347.39,212V196.16h3.21v13.61h3.71V212Z" style="fill: rgb(51, 139, 255); transform-origin: 350.85px 204.08px;" id="elrpe1ofzaxnp" class="animable"></path><path d="M355.75,212V196.16H359V212Z" style="fill: rgb(51, 139, 255); transform-origin: 357.375px 204.08px;" id="elhls9dymwyi" class="animable"></path><path d="M362.85,212V198.56h-2.44v-2.4h8.08v2.4h-2.4V212Z" style="fill: rgb(51, 139, 255); transform-origin: 364.45px 204.08px;" id="el4qnwljktd5j" class="animable"></path><path d="M372,212v-6.26l-3.08-9.53h3l1.7,5.55,1.58-5.55h2.92l-3,9.53V212Z" style="fill: rgb(51, 139, 255); transform-origin: 373.52px 204.105px;" id="eler203wj0q8a" class="animable"></path><polygon points="322.67 157.56 323.75 160.87 327.22 160.87 324.41 162.91 325.48 166.21 322.67 164.17 319.86 166.21 320.93 162.91 318.12 160.87 321.6 160.87 322.67 157.56" style="fill: rgb(51, 139, 255); transform-origin: 322.67px 161.885px;" id="el7ixeej4vh4j" class="animable"></polygon><polygon points="334.84 157.56 335.91 160.87 339.39 160.87 336.57 162.91 337.65 166.21 334.84 164.17 332.03 166.21 333.1 162.91 330.29 160.87 333.76 160.87 334.84 157.56" style="fill: rgb(51, 139, 255); transform-origin: 334.84px 161.885px;" id="el5x2o14avdyb" class="animable"></polygon><polygon points="347 157.56 348.08 160.87 351.55 160.87 348.74 162.91 349.81 166.21 347 164.17 344.19 166.21 345.27 162.91 342.45 160.87 345.93 160.87 347 157.56" style="fill: rgb(51, 139, 255); transform-origin: 347px 161.885px;" id="elbk4l8e1glu" class="animable"></polygon><polygon points="359.17 157.56 360.24 160.87 363.72 160.87 360.91 162.91 361.98 166.21 359.17 164.17 356.36 166.21 357.43 162.91 354.62 160.87 358.1 160.87 359.17 157.56" style="fill: rgb(51, 139, 255); transform-origin: 359.17px 161.885px;" id="el3vkfsm5dj1o" class="animable"></polygon><polygon points="371.34 157.56 372.41 160.87 375.88 160.87 373.07 162.91 374.15 166.21 371.34 164.17 368.52 166.21 369.6 162.91 366.79 160.87 370.26 160.87 371.34 157.56" style="fill: rgb(51, 139, 255); transform-origin: 371.335px 161.885px;" id="eluyi75230z0g" class="animable"></polygon></g><defs>     <filter id="active" height="200%">         <feMorphology in="SourceAlpha" result="DILATED" operator="dilate" radius="2"></feMorphology>                <feFlood flood-color="#32DFEC" flood-opacity="1" result="PINK"></feFlood>        <feComposite in="PINK" in2="DILATED" operator="in" result="OUTLINE"></feComposite>        <feMerge>            <feMergeNode in="OUTLINE"></feMergeNode>            <feMergeNode in="SourceGraphic"></feMergeNode>        </feMerge>    </filter>    <filter id="hover" height="200%">        <feMorphology in="SourceAlpha" result="DILATED" operator="dilate" radius="2"></feMorphology>                <feFlood flood-color="#ff0000" flood-opacity="0.5" result="PINK"></feFlood>        <feComposite in="PINK" in2="DILATED" operator="in" result="OUTLINE"></feComposite>        <feMerge>            <feMergeNode in="OUTLINE"></feMergeNode>            <feMergeNode in="SourceGraphic"></feMergeNode>        </feMerge>            <feColorMatrix type="matrix" values="0   0   0   0   0                0   1   0   0   0                0   0   0   0   0                0   0   0   1   0 "></feColorMatrix>    </filter></defs></svg>
